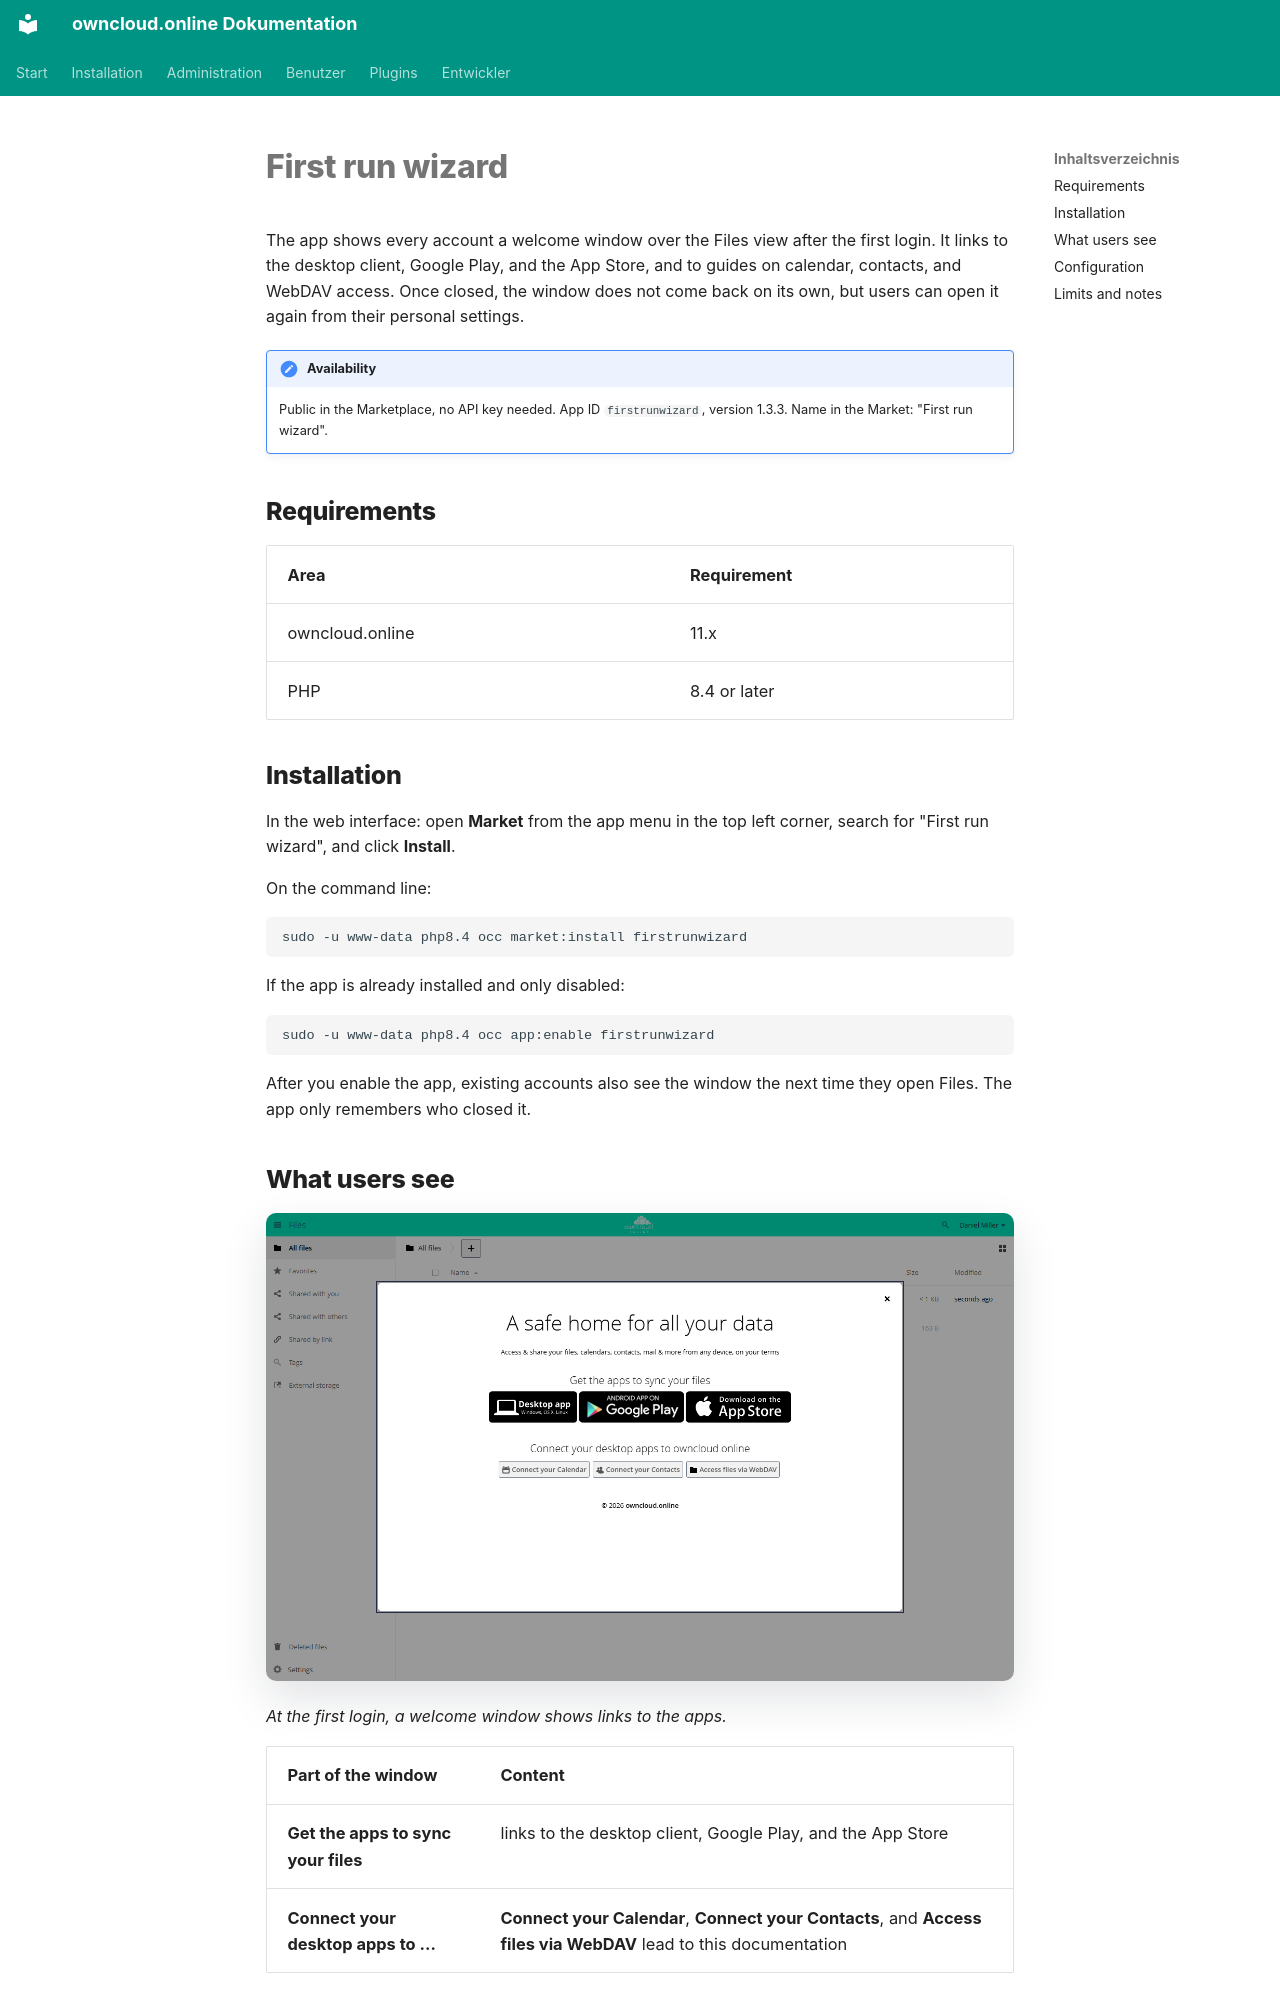

repository: BWTECH-github/owncloud.online · page: plugins/apps/firstrunwizard.en/index.html · generator: mkdocs

# First run wizard

The app shows every account a welcome window over the Files view after the
first login. It links to the desktop client, Google Play, and the App Store, and
to guides on calendar, contacts, and WebDAV access. Once closed, the window
does not come back on its own, but users can open it again from their personal
settings.

!!! note "Availability"
    Public in the Marketplace, no API key needed. App ID `firstrunwizard`,
    version 1.3.3. Name in the Market: "First run wizard".

## Requirements

| Area | Requirement |
| --- | --- |
| owncloud.online | 11.x |
| PHP | 8.4 or later |

## Installation

In the web interface: open **Market** from the app menu in the top left corner,
search for "First run wizard", and click **Install**.

On the command line:

```bash
sudo -u www-data php8.4 occ market:install firstrunwizard
```

If the app is already installed and only disabled:

```bash
sudo -u www-data php8.4 occ app:enable firstrunwizard
```

After you enable the app, existing accounts also see the window the next time
they open Files. The app only remembers who closed it.

## What users see

![Welcome window after the first login with links to the desktop app, Google Play, and the App Store](../../assets/screenshots/en/first-run-wizard.png)

*At the first login, a welcome window shows links to the apps.*

| Part of the window | Content |
| --- | --- |
| **Get the apps to sync your files** | links to the desktop client, Google Play, and the App Store |
| **Connect your desktop apps to …** | **Connect your Calendar**, **Connect your Contacts**, and **Access files via WebDAV** lead to this documentation |

Users close the window with the X in the top right corner, with Esc, or by
clicking outside it. After that, it does not appear again. To open it again, go
to **Settings → Personal → General** and click **Show First Run Wizard again**.
